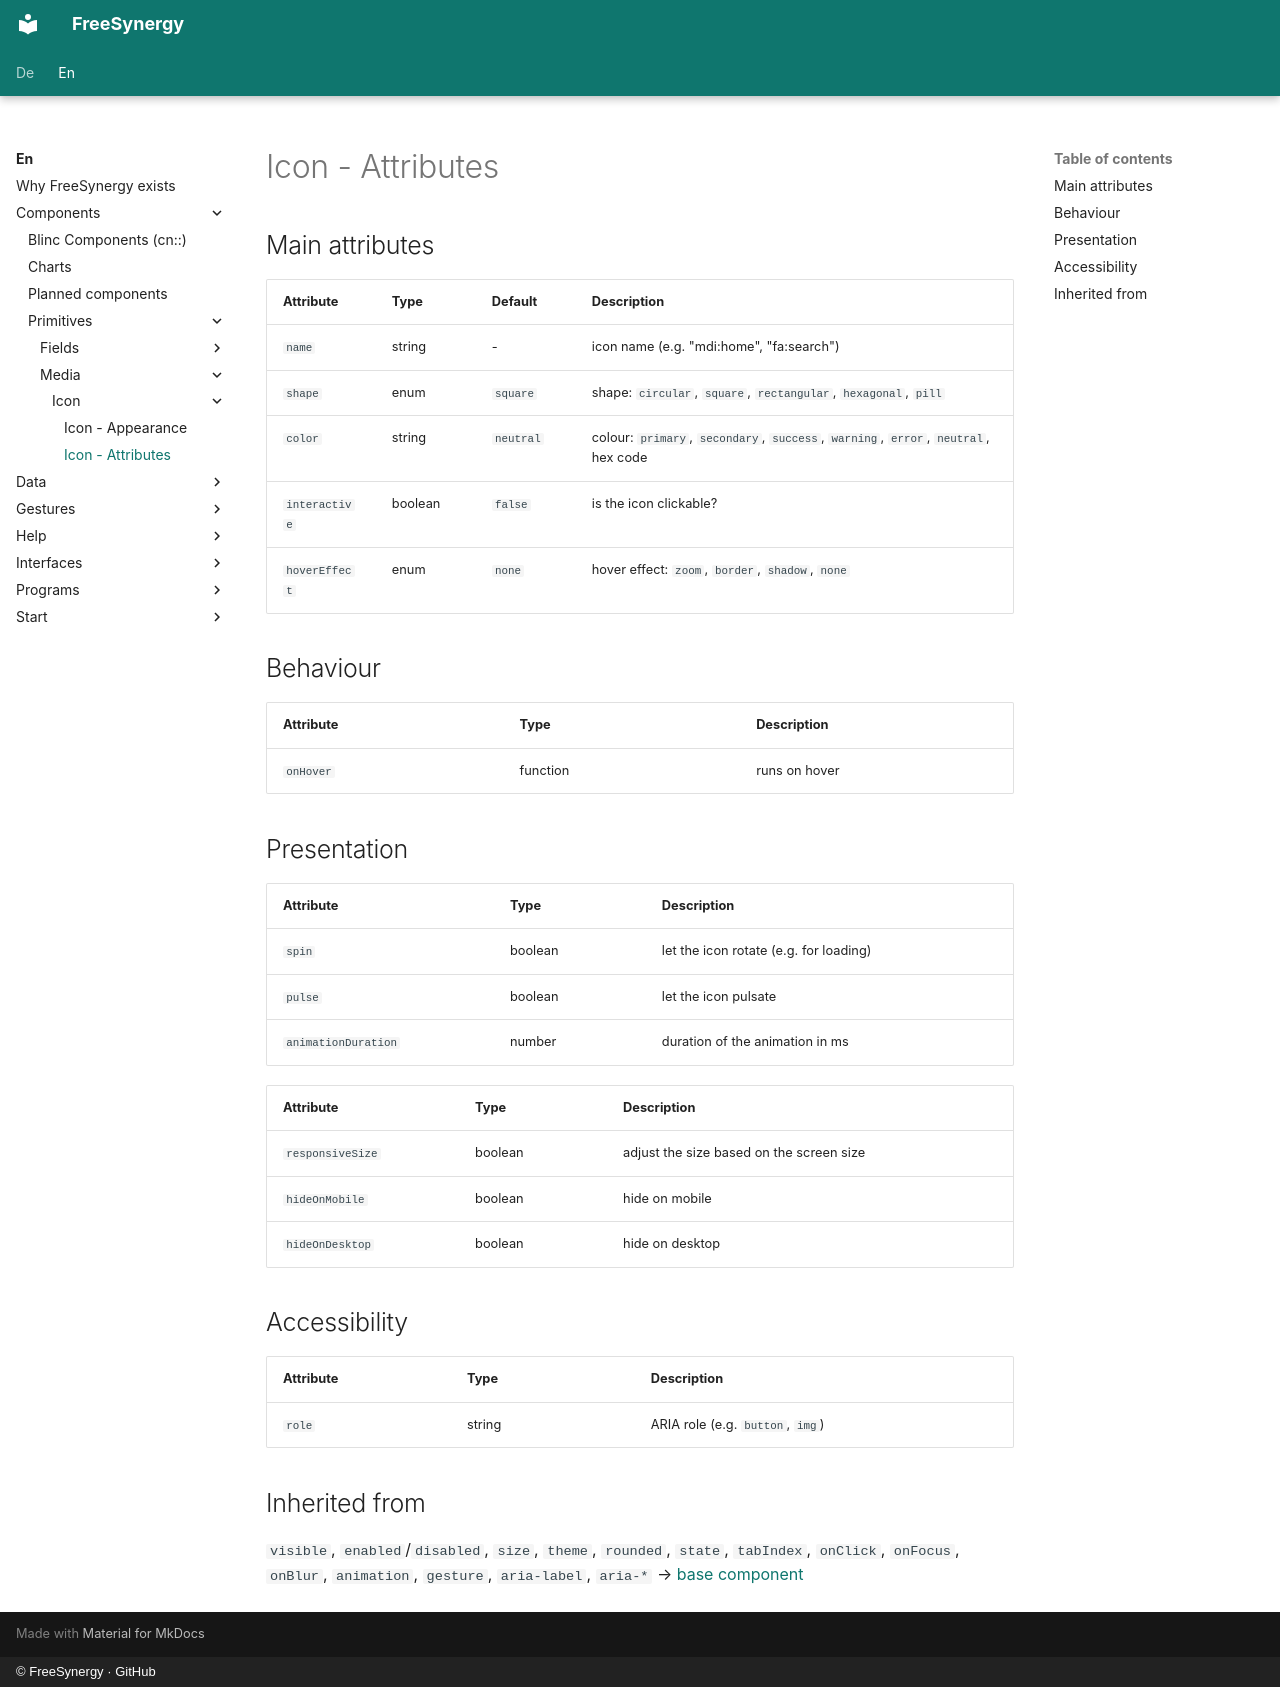

repository: FreeSynergy/fs-documentation · page: en/components/primitives/media/icon/attributes/index.html · generator: mkdocs · copyright: © FreeSynergy · GitHub

# Icon - Attributes

## Main attributes

| Attribute | Type | Default | Description |
|-----------|------|---------|-------------|
| `name` | string | - | icon name (e.g. "mdi:home", "fa:search") |
| `shape` | enum | `square` | shape: `circular`, `square`, `rectangular`, `hexagonal`, `pill` |
| `color` | string | `neutral` | colour: `primary`, `secondary`, `success`, `warning`, `error`, `neutral`, hex code |
| `interactive` | boolean | `false` | is the icon clickable? |
| `hoverEffect` | enum | `none` | hover effect: `zoom`, `border`, `shadow`, `none` |

## Behaviour

| Attribute | Type | Description |
|-----------|------|-------------|
| `onHover` | function | runs on hover |

## Presentation
| Attribute | Type | Description |
|-----------|------|-------------|
| `spin` | boolean | let the icon rotate (e.g. for loading) |
| `pulse` | boolean | let the icon pulsate |
| `animationDuration` | number | duration of the animation in ms |

| Attribute | Type | Description |
|-----------|------|-------------|
| `responsiveSize` | boolean | adjust the size based on the screen size |
| `hideOnMobile` | boolean | hide on mobile |
| `hideOnDesktop` | boolean | hide on desktop |

## Accessibility

| Attribute | Type | Description |
|-----------|------|-------------|
| `role` | string | ARIA role (e.g. `button`, `img`) |

## Inherited from

`visible`, `enabled`/`disabled`, `size`, `theme`, `rounded`, `state`,
`tabIndex`, `onClick`, `onFocus`, `onBlur`, `animation`, `gesture`,
`aria-label`, `aria-*` → [base component](../../basics/base.md)
